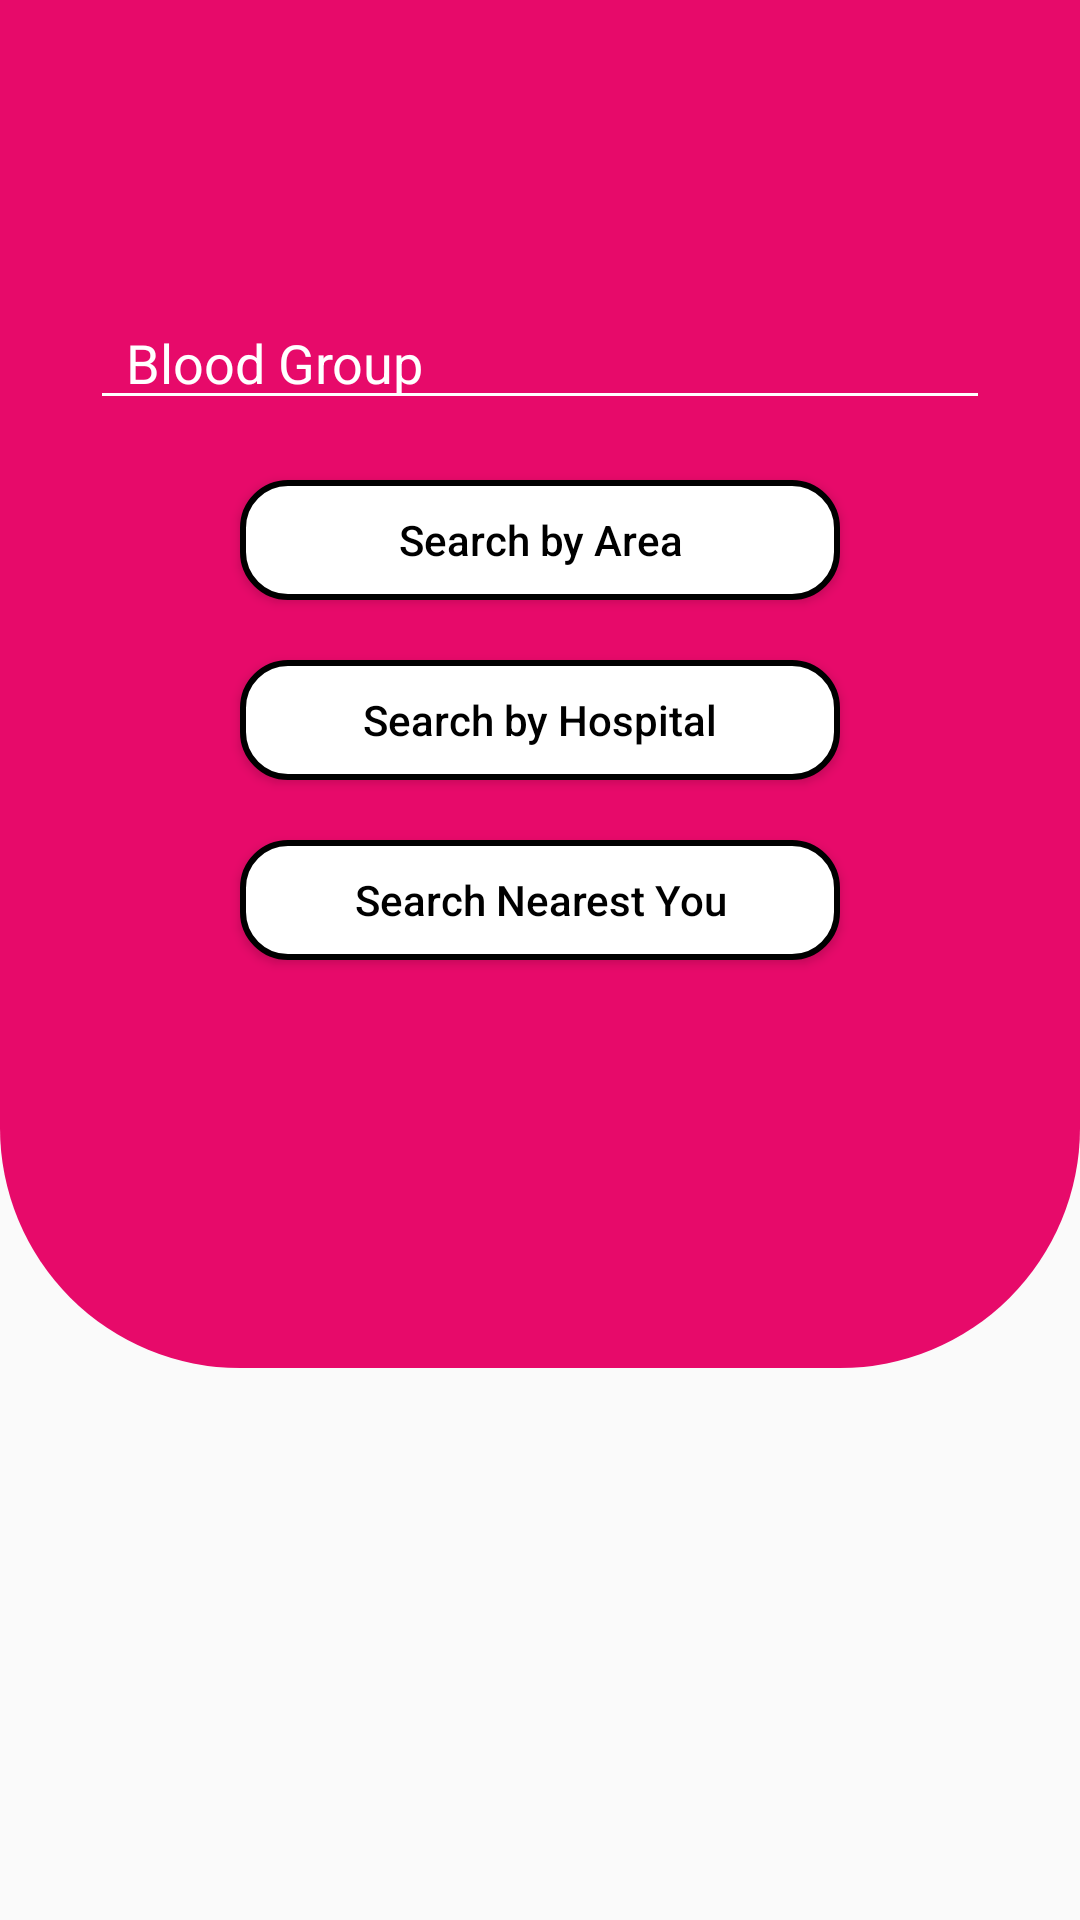

Write the Android layout XML for this screen, with the resource values it uses.
<!-- AndroidManifest.xml: application theme AppTheme -->
<!-- res/layout/activity_search.xml -->
<?xml version="1.0" encoding="utf-8"?>
<RelativeLayout xmlns:android="http://schemas.android.com/apk/res/android"
    xmlns:tools="http://schemas.android.com/tools"
    android:layout_width="match_parent"
    android:layout_height="match_parent"
    tools:context=".SearchActivity">
    <include
        layout="@layout/app_bar_layout"
        android:id="@+id/search_toolbar_id"

        >


    </include>

    <View
        android:layout_width="match_parent"
        android:layout_height="400dp"
        android:layout_below="@id/search_toolbar_id"
        android:background="@drawable/image_back"
        />



    <AutoCompleteTextView
        android:id="@+id/search_blood_edit"
        android:layout_width="300dp"
        android:layout_height="40dp"
        android:hint="Blood Group"
        android:paddingStart="12dp"
        android:textColorHint="@android:color/white"
        android:backgroundTint="@android:color/white"
        android:layout_centerHorizontal="true"
        android:layout_marginTop="100dp"
        android:textColor="@android:color/white"

        />
    <Button
        android:id="@+id/Search_area_button"
        android:layout_width="200dp"
        android:layout_height="40dp"
        android:layout_centerHorizontal="true"
        android:layout_below="@+id/search_blood_edit"
        android:layout_marginTop="20dp"
        android:text="Search by Area"
        android:textAllCaps="false"
        android:textColor="@android:color/black"
        android:background="@drawable/custom_search_button"
        />
    <Button
        android:id="@+id/Search_hospital_button"
        android:layout_width="200dp"
        android:layout_height="40dp"
        android:layout_centerHorizontal="true"
        android:layout_below="@+id/Search_area_button"
        android:layout_marginTop="20dp"
        android:text="Search by Hospital"
        android:textAllCaps="false"
        android:textColor="@android:color/black"
        android:background="@drawable/custom_search_button"
        />
    <Button
        android:id="@+id/Search_near_button"
        android:layout_width="200dp"
        android:layout_height="40dp"
        android:layout_centerHorizontal="true"
        android:layout_below="@+id/Search_hospital_button"
        android:layout_marginTop="20dp"
        android:text="Search Nearest You"
        android:textAllCaps="false"
        android:textColor="@android:color/black"
        android:background="@drawable/custom_search_button"
        />

    <AutoCompleteTextView
        android:id="@+id/search_area_edit"
        android:layout_width="300dp"
        android:layout_height="40dp"
        android:hint="Locality"
        android:paddingStart="12dp"
        android:textColorHint="@android:color/white"
        android:layout_centerHorizontal="true"
        android:layout_marginTop="20dp"
        android:textColor="@android:color/white"
        android:layout_below="@+id/search_blood_edit"
        android:backgroundTint="@android:color/white"
        android:visibility="gone"
        />
    <AutoCompleteTextView
        android:id="@+id/search_hospital_edit"
        android:layout_width="300dp"
        android:layout_height="40dp"
        android:hint="Nearest Hospital"
        android:paddingStart="12dp"
        android:textColorHint="@android:color/white"
        android:layout_centerHorizontal="true"
        android:layout_marginTop="20dp"
        android:textColor="@android:color/white"
        android:layout_below="@+id/search_blood_edit"
        android:backgroundTint="@android:color/white"
        android:visibility="gone"
        />
    <Button
        android:id="@+id/Search_submit_button"
        android:layout_width="200dp"
        android:layout_height="40dp"
        android:layout_centerHorizontal="true"
        android:layout_below="@+id/search_blood_edit"
        android:layout_marginTop="100dp"
        android:text="Submit"
        android:textAllCaps="false"
        android:textColor="@android:color/black"
        android:background="@drawable/custom_search_button"
        android:visibility="gone"
        />

    <androidx.recyclerview.widget.RecyclerView
        android:layout_width="match_parent"
        android:layout_height="match_parent"
        android:id="@+id/find_donor_recycler_view"
        android:scrollbars="vertical"
        android:layout_below="@+id/search_toolbar_id"
        android:layout_centerVertical="true"
        android:layout_alignParentLeft="true"
        android:layout_marginTop="12dp"
        android:visibility="gone"

        />
</RelativeLayout>
<!-- res/layout/app_bar_layout.xml (included above) -->
<?xml version="1.0" encoding="utf-8"?>
<androidx.appcompat.widget.Toolbar xmlns:android="http://schemas.android.com/apk/res/android"
    android:layout_width="match_parent"
    android:layout_height="wrap_content"
    android:id="@+id/app_bar"
    android:background="@color/colorPrimaryDark"
    android:theme="@style/ThemeOverlay.AppCompat.Dark.ActionBar">
</androidx.appcompat.widget.Toolbar>
<!-- resources referenced by this layout -->
<resources>
  <color name="colorPrimaryDark">#E70A6A</color>
  <!-- drawable custom_search_button (drawable) -->
  <?xml version="1.0" encoding="utf-8"?>
  <selector xmlns:android="http://schemas.android.com/apk/res/android">
      <item android:state_enabled="true">
          <shape android:shape="rectangle">
              <stroke android:width="2dp" android:color="@android:color/black"/>
              <solid android:color="@android:color/white"/>
              <corners android:radius="15dp"/>
          </shape>
      </item>
  </selector>
  <!-- drawable image_back (drawable) -->
  <?xml version="1.0" encoding="utf-8"?>
  <shape xmlns:android="http://schemas.android.com/apk/res/android"
  
      android:shape="rectangle">
      <solid android:color="@color/colorPrimary"/>
      <corners android:bottomLeftRadius="80dp"
          android:bottomRightRadius="80dp"/>
  </shape>
  <style name="AppTheme" parent="Theme.AppCompat.Light.NoActionBar">
          
          <item name="colorPrimary">@color/colorPrimary</item>
          <item name="colorPrimaryDark">@color/colorPrimary</item>
          <item name="colorAccent">@color/colorPrimary</item>
      </style>
  <color name="colorPrimary">#E70A6A</color>
</resources>
